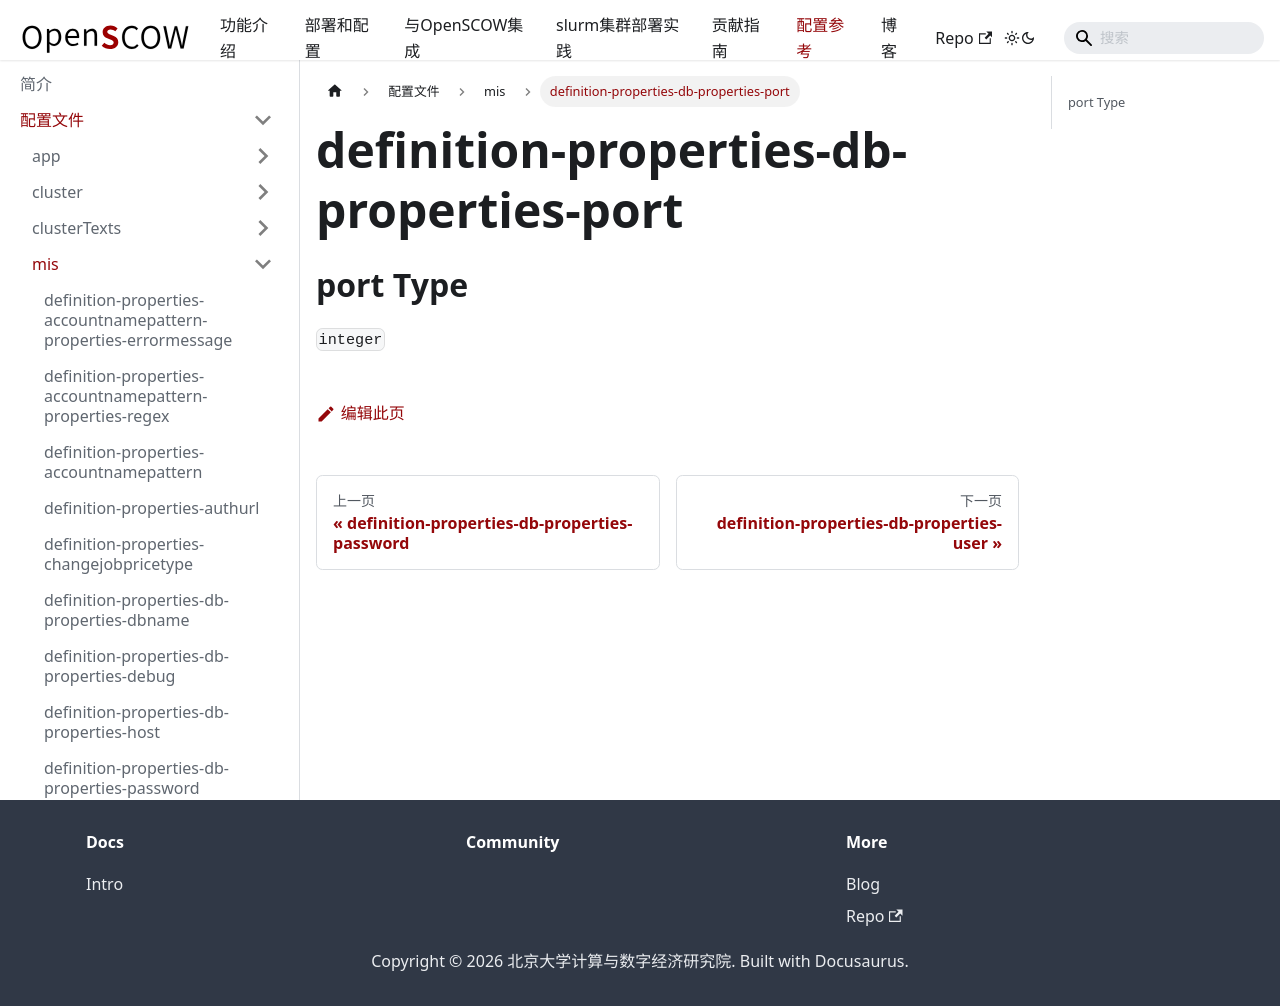

repository: PKUHPC/OpenSCOW · page: pr-preview/pr-1470/docs/refs/config/mis/definition-properties-db-properties-port.html · generator: docusaurus

## port Type

`integer`
